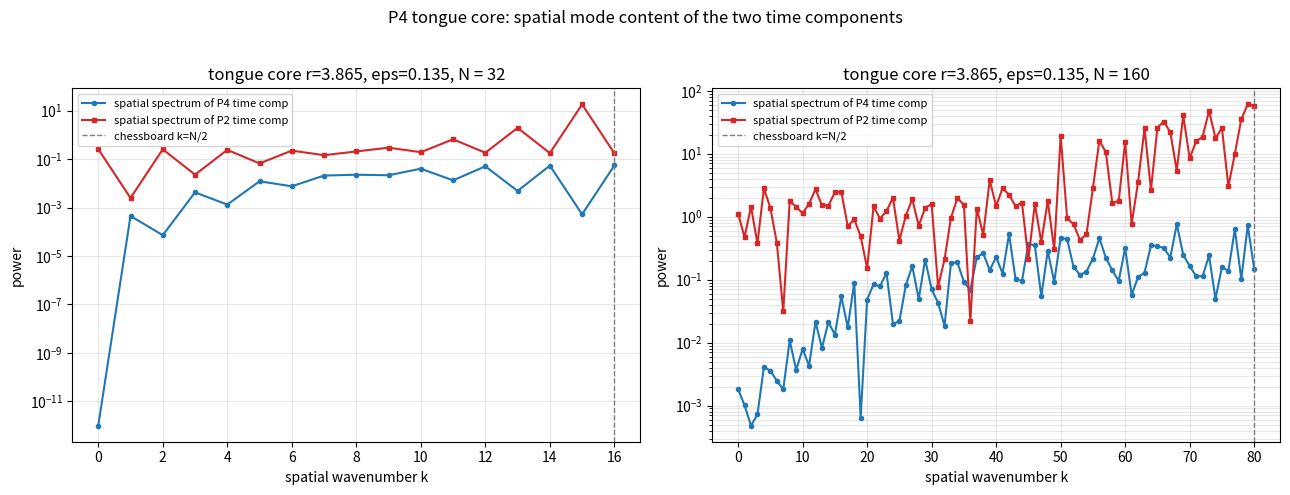

Recreate this plot in Python.
import numpy as np
import matplotlib
matplotlib.use('Agg')
import matplotlib.pyplot as plt

def step(x, r, eps):
    fx = r * x * (1.0 - x)
    return (1.0 - eps) * fx + 0.5 * eps * (np.roll(fx, 1) + np.roll(fx, -1))

def decomp(x, r, eps, T=256):
    x = x.copy()
    for _ in range(600): x = step(x, r, eps)
    traj = np.zeros((T, len(x))); traj[0] = x
    for t in range(1, T):
        x = step(x, r, eps); traj[t] = x
    sig = traj - traj.mean(0, keepdims=True)
    Ft = np.fft.rfft(sig, axis=0)
    N = len(x)
    def tproj(b):
        m = np.zeros((T//2+1,1)); m[b] = 1
        return np.fft.irfft(Ft*m, axis=0)
    return tproj(T//4), tproj(T//2), sig   # P4, P2, full

def spspectrum(comp):
    N = comp.shape[1]
    Fs = np.abs(np.fft.rfft(comp, axis=1))**2
    k = np.arange(N//2+1)
    return k, Fs.mean(0)

np.random.seed(11)
fig, axes = plt.subplots(1, 2, figsize=(13, 5))
for ax, N, title in [(axes[0], 32, 'N = 32'), (axes[1], 160, 'N = 160')]:
    x = np.random.rand(N)
    r, eps = 3.865, 0.135
    p4c, p2c, sig = decomp(x, r, eps)
    k, sp4 = spspectrum(p4c)
    k2, sp2 = spspectrum(p2c)
    ax.semilogy(k, sp4+1e-12, 'o-', ms=3, color='tab:blue', label='spatial spectrum of P4 time comp')
    ax.semilogy(k2, sp2+1e-12, 's-', ms=3, color='tab:red', label='spatial spectrum of P2 time comp')
    ax.axvline(N//2, color='gray', ls='--', lw=1, label='chessboard k=N/2')
    ax.set_xlabel('spatial wavenumber k'); ax.set_ylabel('power'); ax.legend(fontsize=8); ax.grid(alpha=0.3, which='both')
    ax.set_title(f'tongue core r=3.865, eps=0.135, {title}')
    # quantitative
    s4 = sp4; s2 = sp2
    print(f'--- N={N} ---')
    print('P4 comp: power at k=N/2: %.4f, second largest (k=%d): %.4f' % (s4[N//2], np.argmax(np.delete(s4,N//2))+ (N//2 if np.argmax(np.delete(s4,N//2)) >= N//2 else 0), max(np.delete(s4,N//2))))
    print('P2 comp: power at k=N/2: %.4f, second largest: %.4f' % (s2[N//2], max(np.delete(s2,N//2))))
plt.suptitle('P4 tongue core: spatial mode content of the two time components', fontsize=12)
plt.tight_layout(rect=[0,0,1,0.96])
plt.savefig('spatial_modes.png', dpi=120)
print('saved spatial_modes.png')
